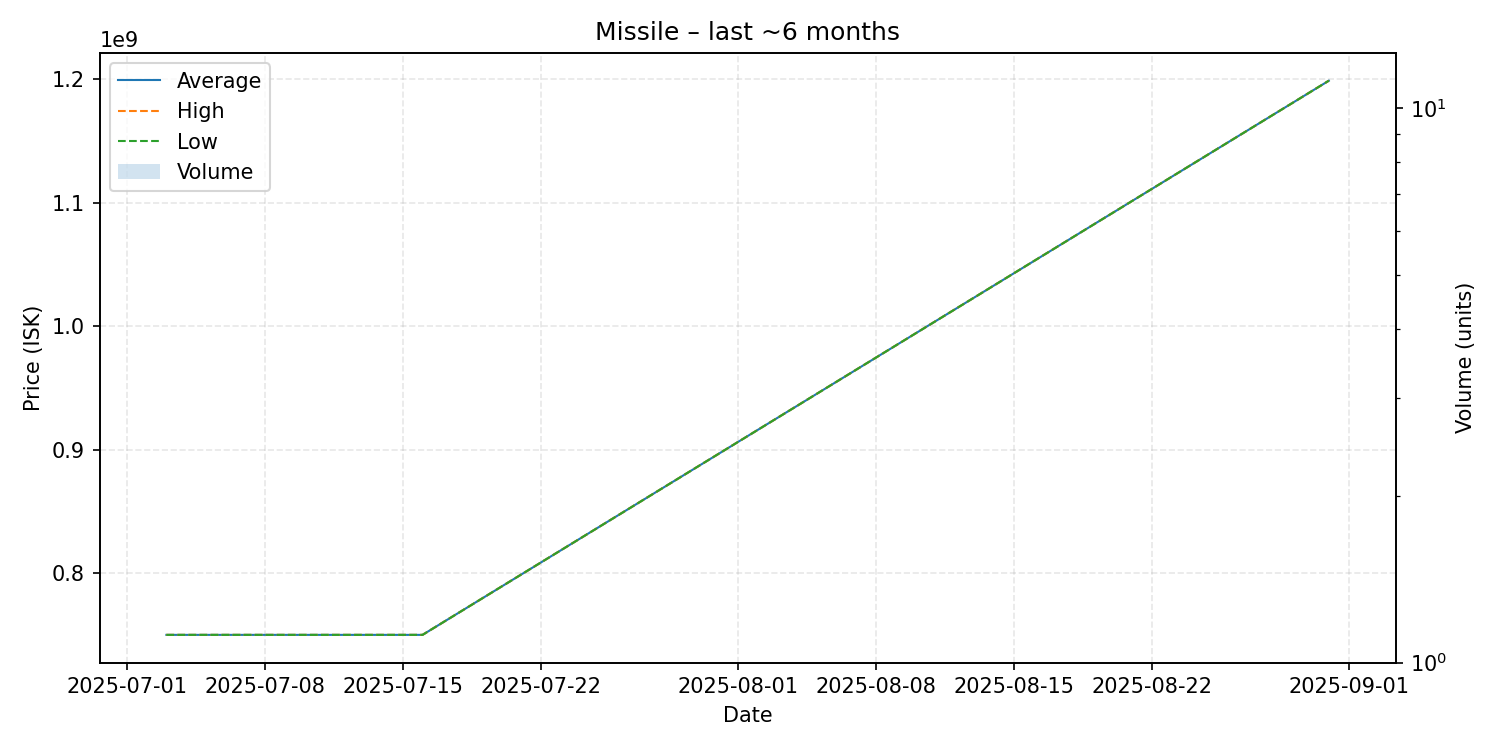

The data file committed next to this chart (first rows):
date, average, highest, lowest, order_count, volume
2025-07-03, 750000000, 750000000, 750000000, 1, 1
2025-07-16, 750000000, 750000000, 750000000, 1, 1
2025-08-31, 1199000000, 1199000000, 1199000000, 1, 1
